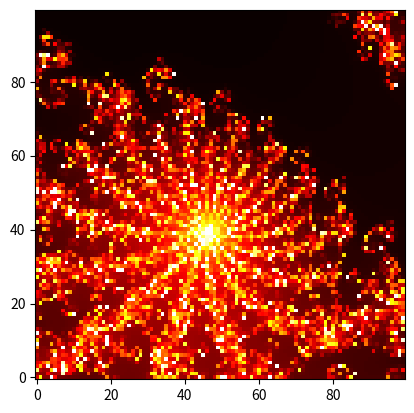

Python code for this plot:
%matplotlib inline
import matplotlib.pyplot as plt
import numpy as np

def plot(data, ndim, cmap):
    """Create a 2d graphics from a list of data points
    
       data: list of ndim² data between 0 and 1
       ndim: side length of grid
       cmap: matplotlib color map mapping interval from 0 to 1 to color
    
    """
    plt.imshow(np.array(data).reshape((ndim, ndim)),
               cmap=cmap, origin="lower")
    plt.show()

# Initialisation of variables
### BEGIN SOLUTION
xmin = -0.3
xmax = -0.1
ymin = 0.4
ymax = 0.6
ndim = 100
julia_c = -0.8+0.156j
threshold = 2
maxiter = 600
### END SOLUTION

# the following list will contain the data 
julia_data = []

### BEGIN SOLUTION
dx = (xmax-xmin)/(ndim-1)
dy = (ymax-ymin)/(ndim-1)
for ny in range(ndim):
    y = ymin+ny*dy
    for nx in range(ndim):
        x = xmin+nx*dx
        z = complex(x, y)
        niter = 0
        while niter < maxiter and abs(z) <= threshold:
            niter = niter+1
            z = z**2 + julia_c
        color = niter/maxiter
### END SOLUTION
# append new color value to list
        julia_data.append(color)
# create graphics
plot(julia_data, ndim, cmap='hot')